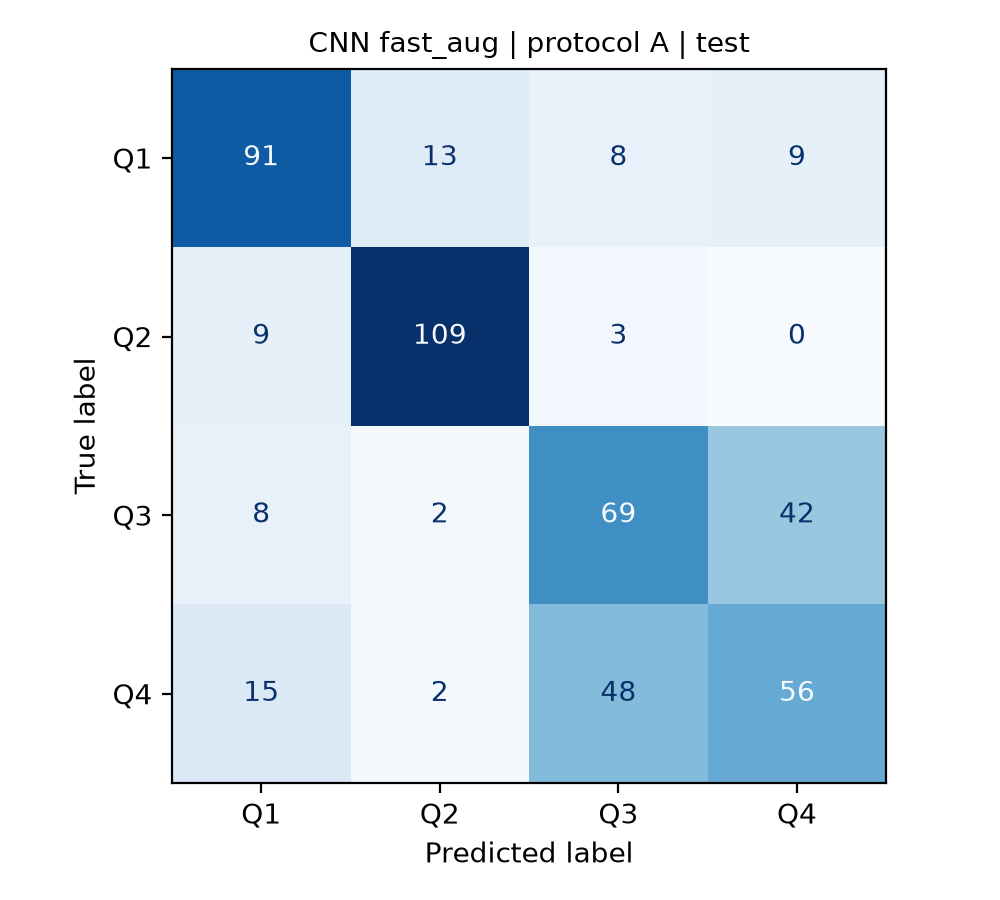

The table this chart was drawn from, first rows:
, pred_Q1, pred_Q2, pred_Q3, pred_Q4
true_Q1, 91, 13, 8, 9
true_Q2, 9, 109, 3, 0
true_Q3, 8, 2, 69, 42
true_Q4, 15, 2, 48, 56
